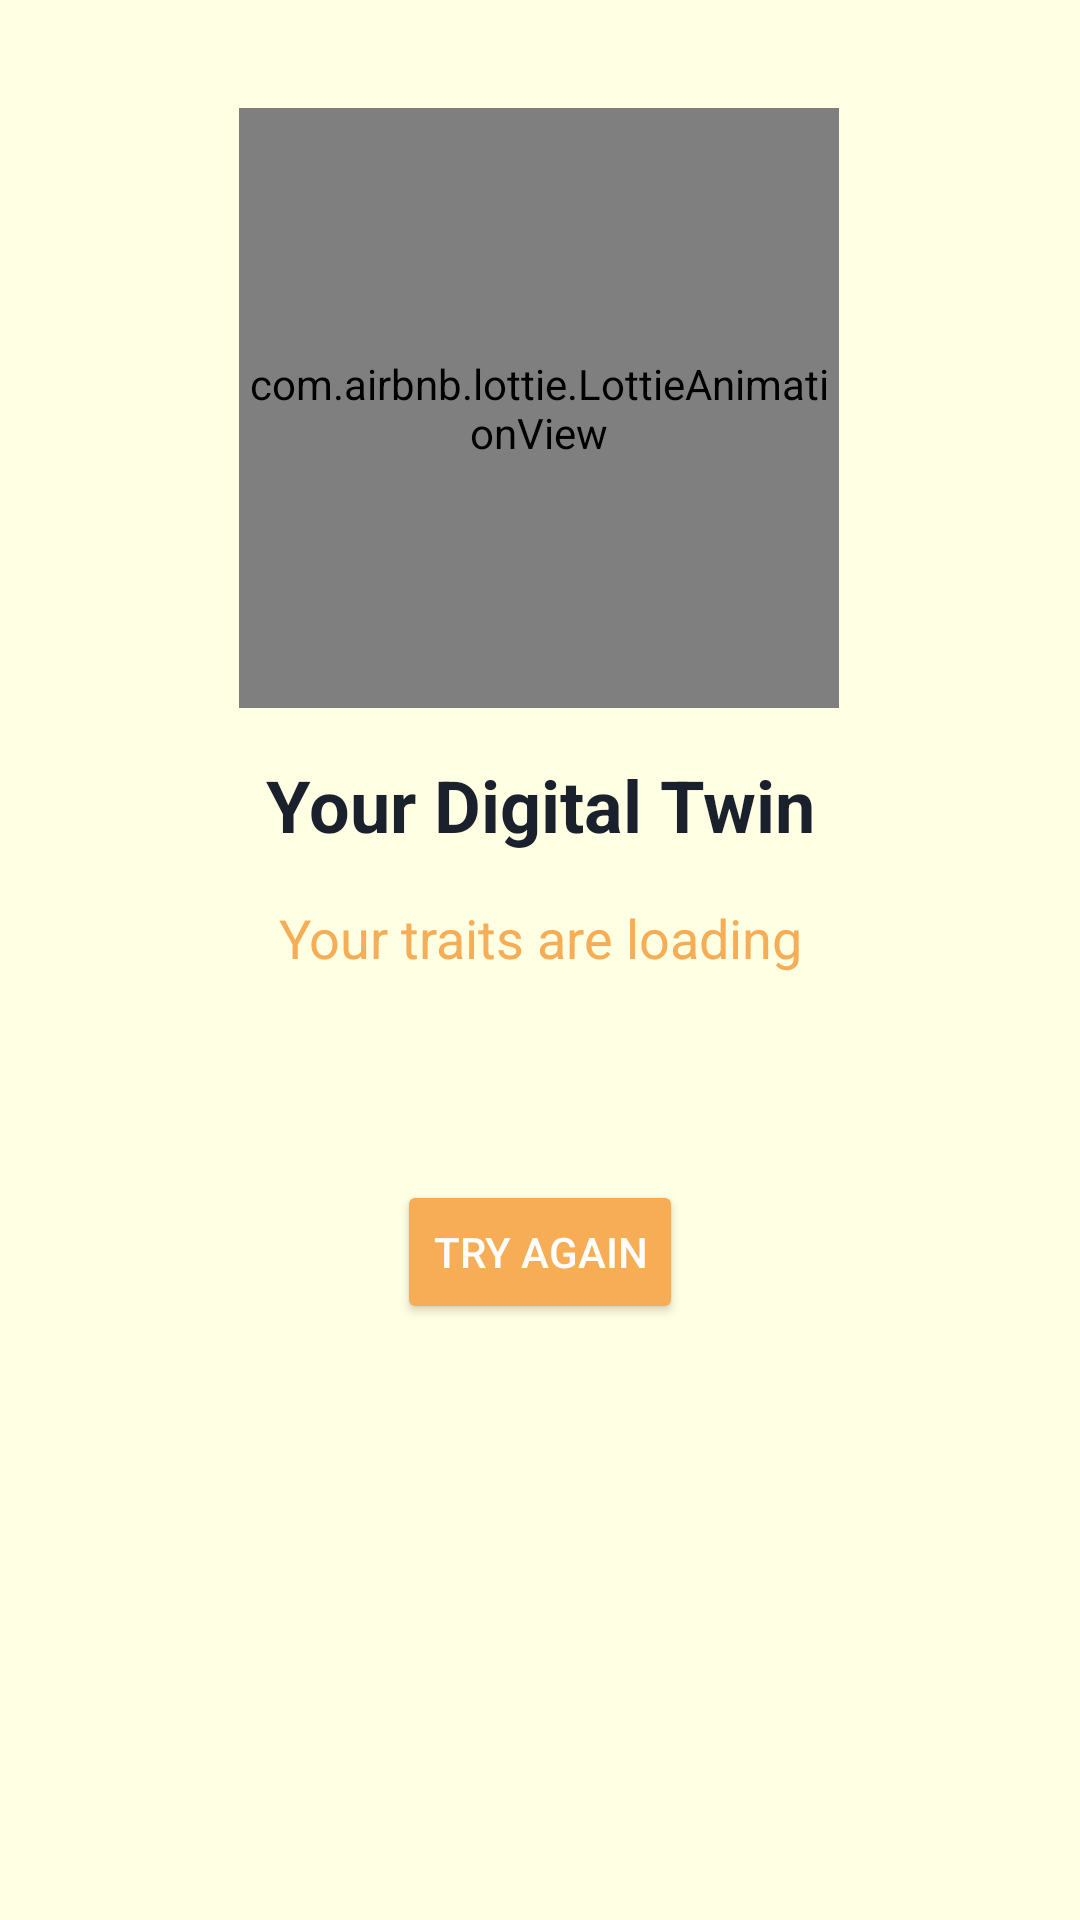

The Android layout XML behind this screen, and the referenced resources:
<!-- AndroidManifest.xml: application theme Theme.AlterMeYourDigitalTwin -->
<!-- res/layout/activity_result_activity.xml -->
<?xml version="1.0" encoding="utf-8"?>
<ScrollView
    xmlns:android="http://schemas.android.com/apk/res/android"
    xmlns:app="http://schemas.android.com/apk/res-auto"
    android:layout_width="match_parent"
    android:layout_height="match_parent"
    android:background="@color/background"
    android:fillViewport="true">

    <androidx.constraintlayout.widget.ConstraintLayout
        android:id="@+id/resultScreen"
        android:layout_width="match_parent"
        android:layout_height="wrap_content">

        

        
        <com.airbnb.lottie.LottieAnimationView
            android:id="@+id/lottieView"
            android:layout_width="200dp"
            android:layout_height="200dp"
            android:layout_marginTop="36dp"
            app:layout_constraintEnd_toEndOf="parent"
            app:layout_constraintHorizontal_bias="0.497"
            app:layout_constraintStart_toStartOf="parent"
            app:layout_constraintTop_toTopOf="parent"
            app:lottie_autoPlay="true"
            app:lottie_loop="true"
            app:lottie_rawRes="@raw/airobo" />

        <TextView
            android:id="@+id/resultTitle"
            android:layout_width="wrap_content"
            android:layout_height="wrap_content"
            android:text="Your Digital Twin"
            android:textSize="24sp"
            android:textStyle="bold"
            android:textColor="@color/textPrimary"
            app:layout_constraintTop_toBottomOf="@id/lottieView"
            app:layout_constraintStart_toStartOf="parent"
            app:layout_constraintEnd_toEndOf="parent"
            android:layout_marginTop="16dp"/>

        
        <TextView
            android:id="@+id/personalityText"
            android:layout_width="0dp"
            android:layout_height="wrap_content"
            android:text="Your traits are loading"
            android:textSize="18sp"
            android:textColor="@color/secondary"
            android:gravity="center"
            android:padding="16dp"
            android:scrollbars="vertical"
            app:layout_constraintTop_toBottomOf="@id/resultTitle"
            app:layout_constraintStart_toStartOf="parent"
            app:layout_constraintEnd_toEndOf="parent"/>

        
        <Button
            android:id="@+id/retryBtn"
            android:layout_width="wrap_content"
            android:layout_height="wrap_content"
            android:layout_marginTop="24dp"
            android:layout_marginBottom="32dp"
            android:backgroundTint="@color/secondary"
            android:text="Try Again"
            android:textColor="@color/white"
            app:layout_constraintBottom_toBottomOf="parent"
            app:layout_constraintEnd_toEndOf="parent"
            app:layout_constraintStart_toStartOf="parent"
            app:layout_constraintTop_toBottomOf="@id/personalityText"
            app:layout_constraintVertical_bias="0.146" />

    </androidx.constraintlayout.widget.ConstraintLayout>
</ScrollView>
<!-- resources referenced by this layout -->
<resources>
  <color name="background">#FFFFE4</color>
  <color name="secondary">#F6AD55</color>
  <color name="textPrimary">#1A202C</color>
  <color name="white">#FFFFFFFF</color>
  <style name="Theme.AlterMeYourDigitalTwin" parent="Base.Theme.AlterMeYourDigitalTwin" />
  <style name="Base.Theme.AlterMeYourDigitalTwin" parent="Theme.Material3.DayNight.NoActionBar">
          
          
      </style>
</resources>
